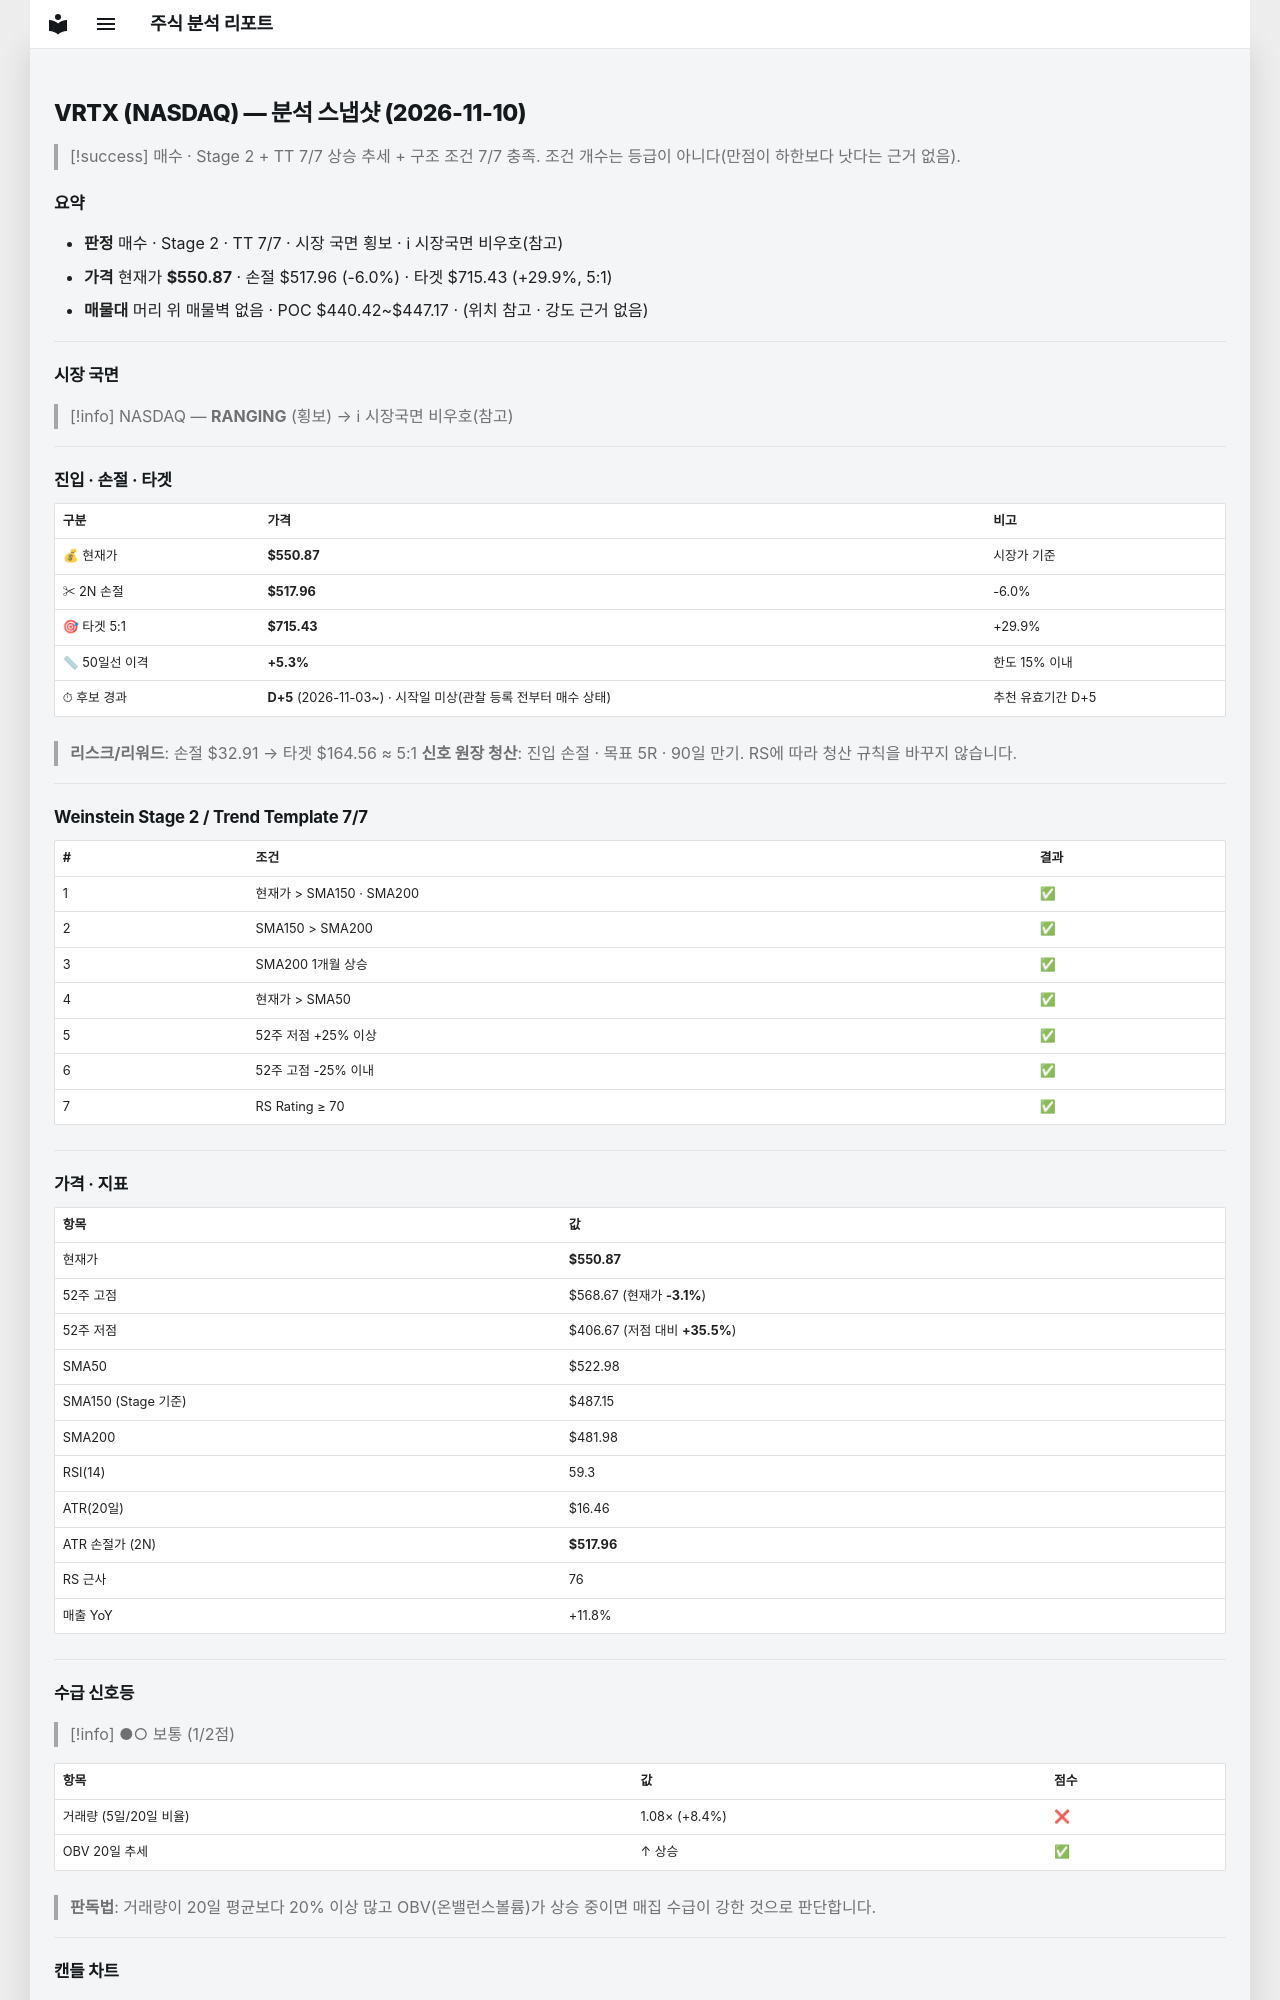

repository: soloandco/stock-reports · page: snapshots/VRTX-2026-11-10/index.html · generator: mkdocs

---
type: analysis-snapshot
title: VRTX 분석 스냅샷
ticker: VRTX
market: NASDAQ
created: 2026-11-10
updated: 2026-11-10
bar-date: 2026-11-09
verdict: 매수후보
real-rr: 0.28
sma50-gap-pct: 5.3
candidate-days: 5
candidate-since: 2026-11-03
candidate-start-unknown: true
weekly-position: 저항대아래
weekly-overhead-price: 560.25
weekly-overhead-pct: 1.7
stage: 2
trend-template-score: 7
tt-max: 7
ma-set: sma-50-150-200
price: 550.8699951171875
stop-price: 517.957157789236
market-regime: RANGING
supply-demand-score: 1/2
supply-demand-label: 보통
status: tracking
tags:
  - stock-agent
  - watchlist
  - VRTX
  - analysis
related:
  - "[[analysis-template]]"
---

# VRTX (NASDAQ) — 분석 스냅샷 (2026-11-10)

> [!success] 매수 · Stage 2 + TT 7/7
> 상승 추세 + 구조 조건 7/7 충족. 조건 개수는 등급이 아니다(만점이 하한보다 낫다는 근거 없음).

## 요약

- **판정** 매수 · Stage 2 · TT 7/7 · 시장 국면 횡보 · ℹ 시장국면 비우호(참고)
- **가격** 현재가 **$550.87** · 손절 $517.96 (-6.0%) · 타겟 $715.43 (+29.9%, 5:1)
- **매물대** 머리 위 매물벽 없음 · POC $440.42~$447.17 · (위치 참고 · 강도 근거 없음)

---

## 시장 국면

> [!info] NASDAQ — **RANGING** (횡보) → ℹ 시장국면 비우호(참고)

---

## 진입 · 손절 · 타겟

| 구분 | 가격 | 비고 |
|------|------|------|
| 💰 현재가 | **$550.87** | 시장가 기준 |
| ✂ 2N 손절 | **$517.96** | -6.0% |
| 🎯 타겟 5:1 | **$715.43** | +29.9% |
| 📏 50일선 이격 | **+5.3%** | 한도 15% 이내 |
| ⏱ 후보 경과 | **D+5** (2026-11-03~) · 시작일 미상(관찰 등록 전부터 매수 상태) | 추천 유효기간 D+5 |

> **리스크/리워드**: 손절 $32.91 → 타겟 $164.56 ≈ 5:1
> **신호 원장 청산**: 진입 손절 · 목표 5R · 90일 만기. RS에 따라 청산 규칙을 바꾸지 않습니다.

---

## Weinstein Stage 2 / Trend Template 7/7

| # | 조건 | 결과 |
|---|------|------|
| 1 | 현재가 > SMA150 · SMA200 | ✅ |
| 2 | SMA150 > SMA200 | ✅ |
| 3 | SMA200 1개월 상승 | ✅ |
| 4 | 현재가 > SMA50 | ✅ |
| 5 | 52주 저점 +25% 이상 | ✅ |
| 6 | 52주 고점 -25% 이내 | ✅ |
| 7 | RS Rating ≥ 70 | ✅ |

---

## 가격 · 지표

| 항목 | 값 |
|------|---|
| 현재가 | **$550.87** |
| 52주 고점 | $568.67 (현재가 **-3.1%**) |
| 52주 저점 | $406.67 (저점 대비 **+35.5%**) |
| SMA50 | $522.98 |
| SMA150 (Stage 기준) | $487.15 |
| SMA200 | $481.98 |
| RSI(14) | 59.3 |
| ATR(20일) | $16.46 |
| ATR 손절가 (2N) | **$517.96** |
| RS 근사 | 76 |
| 매출 YoY | +11.8% |

---
## 수급 신호등

> [!info] ●○ 보통 (1/2점)

| 항목 | 값 | 점수 |
|------|------|------|
| 거래량 (5일/20일 비율) | 1.08× (+8.4%) | ❌ |
| OBV 20일 추세 | ↑ 상승 | ✅ |

> **판독법**: 거래량이 20일 평균보다 20% 이상 많고 OBV(온밸런스볼륨)가 상승 중이면 매집 수급이 강한 것으로 판단합니다.

---
